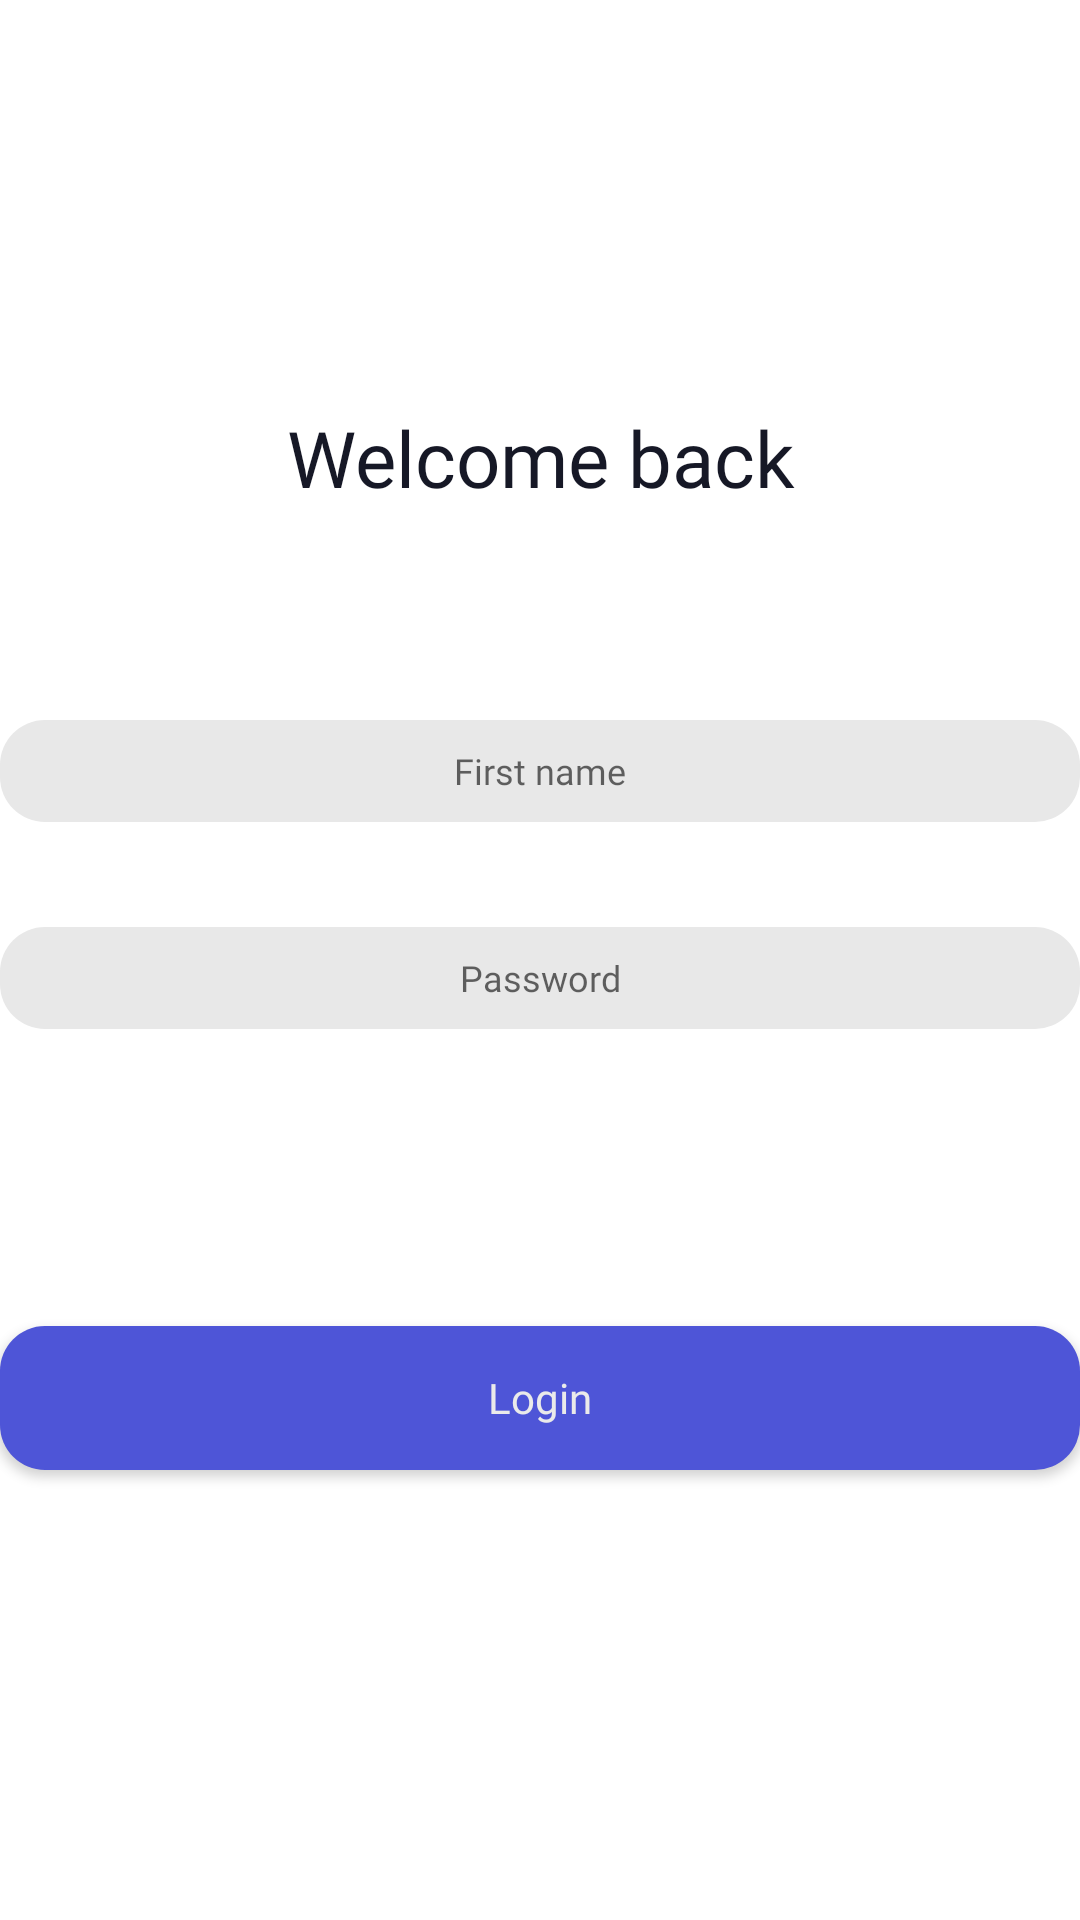

Produce the Android XML layout that renders to this screen, including the resource entries it uses.
<!-- AndroidManifest.xml: application theme Theme.OnlineShop -->
<!-- res/layout/fragment_login.xml -->
<?xml version="1.0" encoding="utf-8"?>
<LinearLayout
    xmlns:android="http://schemas.android.com/apk/res/android"
    android:layout_width="290dp"
    android:layout_height="match_parent"
    android:orientation="vertical"
    android:layout_gravity="center_horizontal"
    android:gravity="center"
    >

    <TextView
        android:layout_width="match_parent"
        android:layout_height="wrap_content"
        android:text="@string/welcome_back"
        android:textSize="26sp"
        android:fontFamily="@font/montserrat_600"
        android:textColor="@color/title"
        android:textAlignment="center"
        android:layout_marginBottom="70dp"
        />

    <EditText
        android:id="@+id/edt_first_name"
        android:layout_width="match_parent"
        android:layout_height="34dp"
        android:hint="@string/first_name"
        android:textAlignment="center"
        android:fontFamily="@font/montserrat_500"
        android:textSize="12sp"
        android:layout_gravity="center"
        android:background="@drawable/shape_text_input"
        android:inputType="text"
        android:layout_marginBottom="35dp"
        android:importantForAutofill="no"
        />

    <EditText
        android:id="@+id/edt_password"
        android:layout_width="match_parent"
        android:layout_height="34dp"
        android:hint="@string/password"
        android:textAlignment="center"
        android:fontFamily="@font/montserrat_500"
        android:textSize="12sp"
        android:layout_gravity="center"
        android:background="@drawable/shape_text_input"
        android:inputType="textPassword"
        android:layout_marginBottom="99dp"
        android:importantForAutofill="no"
        />

    <Button
        android:id="@+id/btn_login"
        style="@android:style/Widget.Button"
        android:layout_width="match_parent"
        android:layout_height="wrap_content"
        android:background="@drawable/shape_blue_button"
        android:textColor="@color/btn_text"
        android:text="@string/login"
        android:fontFamily="@font/montserrat_700"
        android:textSize="14sp"
        android:layout_marginBottom="15dp"
        />

</LinearLayout>
<!-- resources referenced by this layout -->
<resources>
  <color name="btn_text">#EAEAEA</color>
  <color name="title">#161826</color>
  <!-- drawable shape_blue_button (drawable) -->
  <?xml version="1.0" encoding="utf-8"?>
  <selector xmlns:android="http://schemas.android.com/apk/res/android">
      <item>
          <shape android:shape="rectangle">
              <corners android:radius="15dp"/>
              <solid android:color="@color/blue_btn"/>
          </shape>
      </item>
  </selector>
  <!-- drawable shape_text_input (drawable) -->
  <?xml version="1.0" encoding="utf-8"?>
  <selector xmlns:android="http://schemas.android.com/apk/res/android">
      <item>
          <shape android:shape="rectangle">
              <corners android:radius="15dp"/>
              <solid android:color="@color/gray_edt"/>
          </shape>
      </item>
  </selector>
  <string name="first_name">First name</string>
  <string name="login">Login</string>
  <string name="password">Password</string>
  <string name="welcome_back">Welcome back</string>
  <style name="Theme.OnlineShop" parent="Theme.MaterialComponents.DayNight.NoActionBar">
          
          <item name="colorPrimary">@color/blue_btn</item>
          <item name="colorPrimaryVariant">@color/blue_btn</item>
          <item name="colorOnPrimary">@color/text_color</item>
          
          <item name="colorSecondary">@color/blue_btn</item>
          <item name="colorSecondaryVariant">@color/blue_btn</item>
          <item name="colorOnSecondary">@color/text_color</item>
          
          <item name="android:statusBarColor">@color/background_color</item>
          
      </style>
  <color name="blue_btn">#4E55D7</color>
  <color name="gray_edt">#E8E8E8</color>
  <color name="text_color">#040402</color>
  <color name="background_color">#CDCBC7</color>
</resources>
